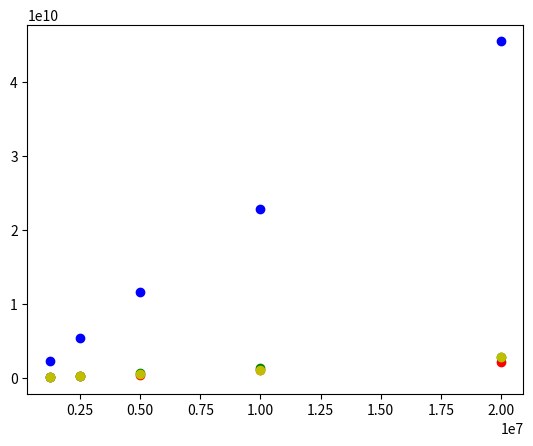

Python code for this plot:
from matplotlib import pyplot
import numpy as np

def plot_results():
    X = [1250000, 2500000, 5000000, 10000000, 20000000]
    for val in X:
        val = val + 10000
    
    Y_boruvka = [107026667, 335252500, 385897500, 1065545000, 2205997000]
    Y_kkt = [2349635000, 5402627000, 11672843000, 22823183000, 45423793000]
    Y_kruskal = [145902800, 305691000, 621930000, 1364027000, 2878812000]
    Y_prim = [170785750, 284413000, 541855000, 1117153000, 2813013000]

    pyplot.plot(X, Y_boruvka,'ro')
    pyplot.plot(X, Y_kkt, 'bo')
    pyplot.plot(X, Y_kruskal, 'go')
    pyplot.plot(X, Y_prim, 'yo')

    pyplot.show()

plot_results()
